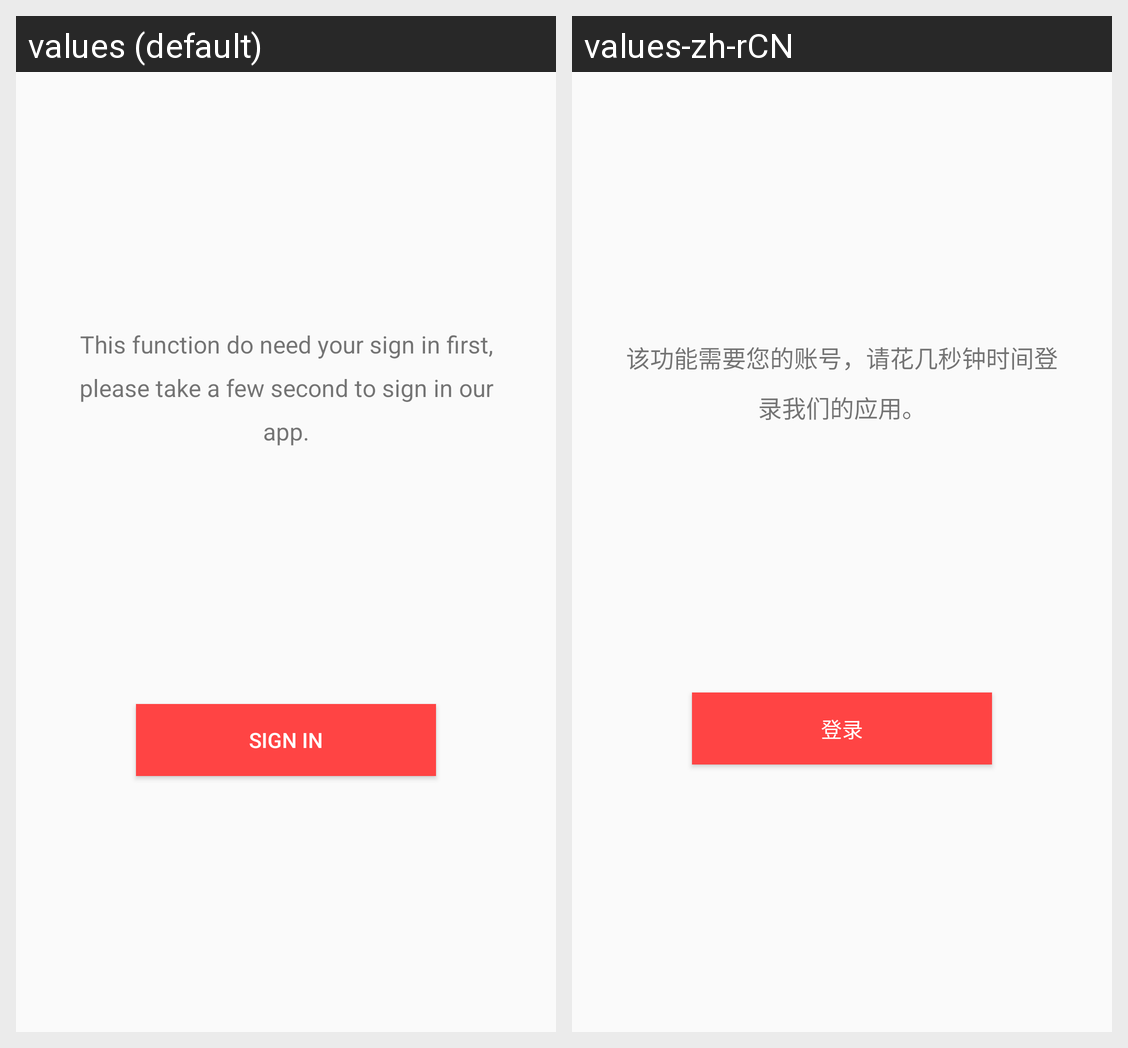

The same Android screen rendered under two of its app's locales, left to right. List the strings drawn on it with the default value and each locale's translation.
Android screen res/layout/sign_in_alert_fragment_layout.xml rendered under 2 locales, left to right: values (default), values-zh-rCN. Device: Nexus 5 (rendered at 1080×1920; each locale shown at half size, 540×960, under a caption strip naming it); theme AppTheme.NoActionBar.
Strings drawn on this screen, with the default value and each locale's value (text and hints the layout hard-codes, and strings that could not be matched under every locale, appear in the picture but are not listed):

need_sign_in_fragment_alert
  values: This function do need your sign in first, please take a few second to sign in our app.
  values-zh-rCN: 该功能需要您的账号，请花几秒钟时间登录我们的应用。

sign_in_title
  values: Sign In
  values-zh-rCN: 登录
